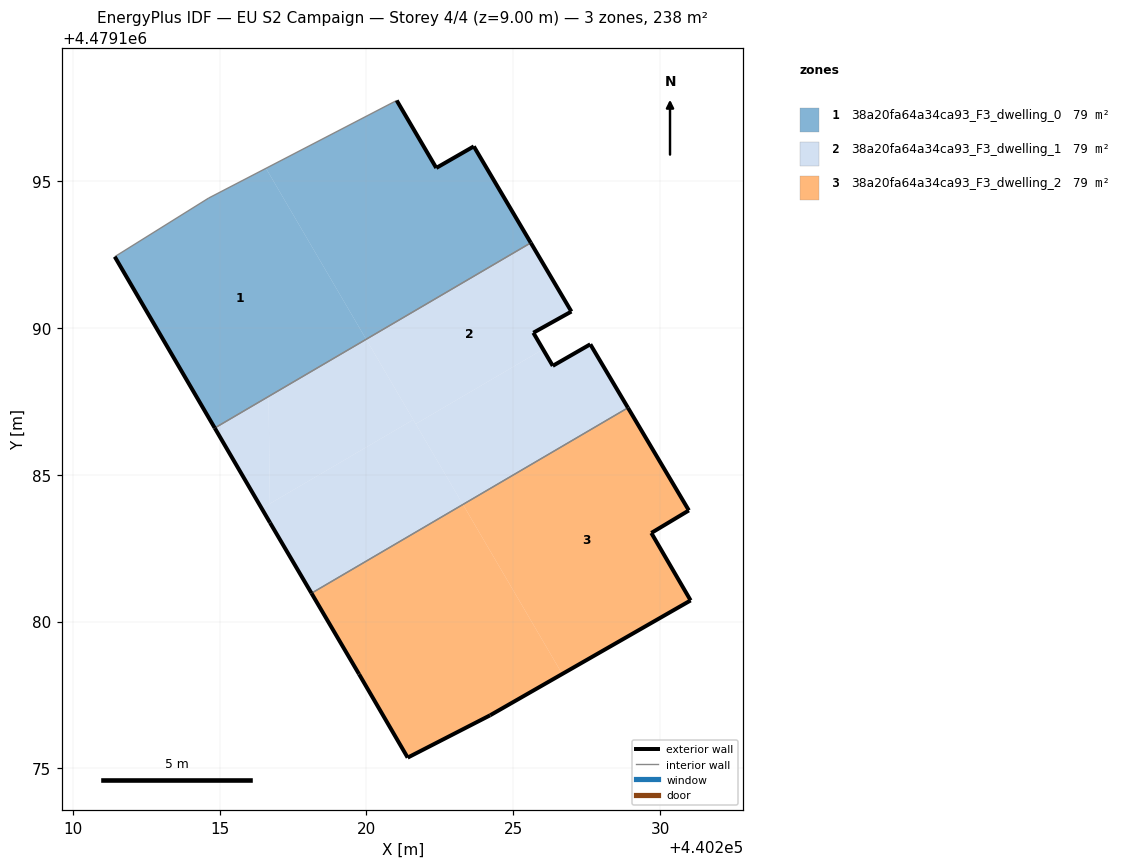
=== STOREY PLAN SPEC (per zone: floor XY polygon, exterior-wall plan segments, windows/doors) ===
zone 1: 38a20fa64a34ca93_F3_dwelling_0  (79.4 m²)
  floor: (440219.99, 4479189.61) (440216.58, 4479195.43) (440214.63, 4479194.42) (440211.43, 4479192.42) (440214.84, 4479186.59)
  floor: (440225.59, 4479192.89) (440223.65, 4479196.18) (440222.38, 4479195.44) (440221.03, 4479197.74) (440216.58, 4479195.43) (440219.99, 4479189.61)
  exterior wall: (440221.03, 4479197.74) – (440222.38, 4479195.44)  [2.7 m]
  exterior wall: (440222.38, 4479195.44) – (440223.66, 4479196.18)  [1.5 m]
  exterior wall: (440223.66, 4479196.18) – (440225.59, 4479192.89)  [3.8 m]
  exterior wall: (440214.84, 4479186.59) – (440211.43, 4479192.42)  [6.8 m]
  interior walls: 3
zone 2: 38a20fa64a34ca93_F3_dwelling_1  (79.4 m²)
  floor: (440221.59, 4479186.87) (440219.99, 4479189.61) (440216.67, 4479187.66) (440216.71, 4479184.01)
  floor: (440216.72, 4479183.37) (440216.71, 4479184.01) (440216.43, 4479183.85)
  floor: (440228.90, 4479187.28) (440227.62, 4479189.44) (440226.34, 4479188.71) (440226.01, 4479189.27) (440221.68, 4479186.73) (440223.28, 4479183.99)
  floor: (440226.01, 4479189.27) (440225.68, 4479189.83) (440226.98, 4479190.55) (440225.59, 4479192.89) (440219.99, 4479189.61) (440221.68, 4479186.73)
  floor: (440216.71, 4479184.01) (440216.67, 4479187.66) (440214.84, 4479186.59) (440216.43, 4479183.85)
  floor: (440223.28, 4479183.99) (440221.59, 4479186.87) (440216.71, 4479184.01) (440216.72, 4479183.37) (440218.13, 4479180.96)
  exterior wall: (440225.59, 4479192.89) – (440226.98, 4479190.55)  [2.7 m]
  exterior wall: (440226.98, 4479190.55) – (440225.68, 4479189.83)  [1.5 m]
  exterior wall: (440225.68, 4479189.83) – (440226.34, 4479188.71)  [1.3 m]
  exterior wall: (440226.34, 4479188.71) – (440227.62, 4479189.44)  [1.5 m]
  exterior wall: (440227.62, 4479189.44) – (440228.90, 4479187.28)  [2.5 m]
  exterior wall: (440218.13, 4479180.96) – (440216.72, 4479183.37)  [2.8 m]
  exterior wall: (440216.72, 4479183.37) – (440214.84, 4479186.59)  [3.7 m]
  interior walls: 2
zone 3: 38a20fa64a34ca93_F3_dwelling_2  (79.4 m²)
  floor: (440224.21, 4479176.81) (440226.66, 4479178.22) (440223.28, 4479183.99) (440218.13, 4479180.96) (440219.75, 4479178.21) (440221.40, 4479175.37)
  floor: (440231.03, 4479180.72) (440229.70, 4479183.02) (440230.97, 4479183.78) (440228.90, 4479187.28) (440223.28, 4479183.99) (440226.66, 4479178.22)
  exterior wall: (440228.90, 4479187.28) – (440230.97, 4479183.78)  [4.1 m]
  exterior wall: (440230.97, 4479183.78) – (440229.70, 4479183.02)  [1.5 m]
  exterior wall: (440229.70, 4479183.02) – (440231.03, 4479180.72)  [2.7 m]
  exterior wall: (440231.03, 4479180.72) – (440224.21, 4479176.81)  [7.9 m]
  exterior wall: (440224.21, 4479176.81) – (440221.40, 4479175.37)  [3.2 m]
  exterior wall: (440221.40, 4479175.37) – (440219.75, 4479178.21)  [3.3 m]
  exterior wall: (440219.75, 4479178.21) – (440218.13, 4479180.96)  [3.2 m]
  interior walls: 1

=== DERIVED (storey summary) ===
Building: EU S2 Campaign
Storey: 4 of 4  (floor level z = 9.00 m)
Storey gross floor area: 238.2 m²
Zones on this storey: 3
  - 38a20fa64a34ca93_F3_dwelling_0: floor 79.4 m²; exterior wall 14.7 m (44.1 m²); WWR 0.0%
  - 38a20fa64a34ca93_F3_dwelling_1: floor 79.4 m²; exterior wall 16.0 m (48.0 m²); WWR 0.0%
  - 38a20fa64a34ca93_F3_dwelling_2: floor 79.4 m²; exterior wall 25.7 m (77.1 m²); WWR 0.0%
Zone adjacency (shared interzone walls):
  - 38a20fa64a34ca93_F3_dwelling_0 ↔ 38a20fa64a34ca93_F3_dwelling_1
  - 38a20fa64a34ca93_F3_dwelling_1 ↔ 38a20fa64a34ca93_F3_dwelling_2